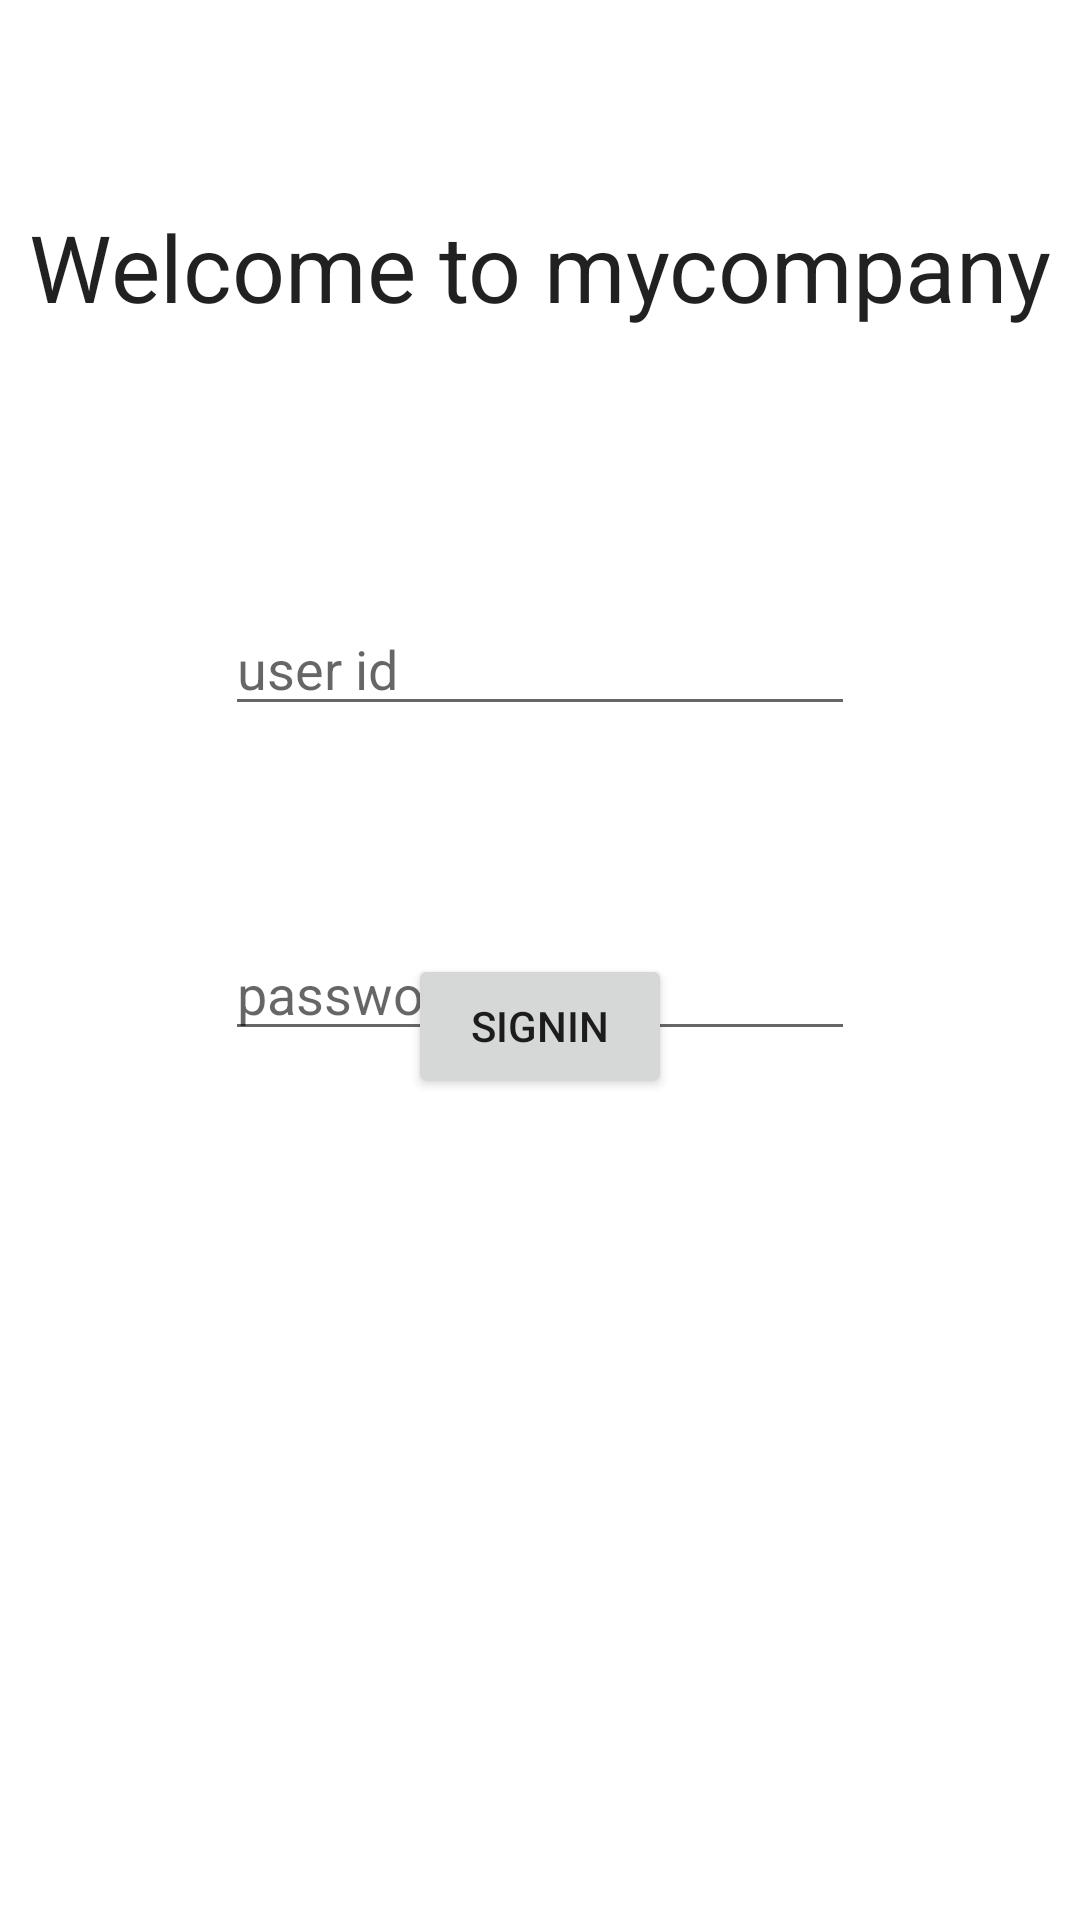

This screen was rendered from an Android layout file. Write that file and the resources it references.
<!-- AndroidManifest.xml: application theme Theme.Employeepayroll -->
<!-- res/layout/activity_main.xml -->
<?xml version="1.0" encoding="utf-8"?>
<androidx.constraintlayout.widget.ConstraintLayout xmlns:android="http://schemas.android.com/apk/res/android"
    xmlns:app="http://schemas.android.com/apk/res-auto"
    xmlns:tools="http://schemas.android.com/tools"
    android:layout_width="match_parent"
    android:layout_height="match_parent"
    tools:context=".MainActivity">

    <Button
        android:id="@+id/button"
        android:layout_width="wrap_content"
        android:layout_height="wrap_content"
        android:layout_marginStart="159dp"
        android:layout_marginEnd="159dp"
        android:layout_marginBottom="274dp"
        android:onClick="sign"
        android:text="@string/signin"
        app:layout_constraintBottom_toBottomOf="parent"
        app:layout_constraintEnd_toEndOf="parent"
        app:layout_constraintStart_toStartOf="parent" />

    <TextView
        android:id="@+id/textView2"
        android:layout_width="wrap_content"
        android:layout_height="wrap_content"
        android:layout_marginStart="13dp"
        android:layout_marginTop="68dp"
        android:layout_marginEnd="13dp"
        android:editable="true"
        android:text="@string/welcome_to_mycompany"
        android:textAppearance="@style/TextAppearance.AppCompat.Body1"
        android:textSize="15pt"
        app:layout_constraintEnd_toEndOf="parent"
        app:layout_constraintStart_toStartOf="parent"
        app:layout_constraintTop_toTopOf="parent" />

    <EditText
        android:id="@+id/edittext"
        android:layout_width="wrap_content"
        android:layout_height="wrap_content"
        android:layout_marginStart="101dp"
        android:layout_marginTop="91dp"
        android:layout_marginEnd="101dp"
        android:ems="10"
        android:inputType="textPersonName"
        android:hint="user id"
        app:layout_constraintEnd_toEndOf="parent"
        app:layout_constraintStart_toStartOf="parent"
        app:layout_constraintTop_toBottomOf="@+id/textView2" />

    <EditText
        android:id="@+id/edittext1"
        android:layout_width="wrap_content"
        android:layout_height="wrap_content"
        android:layout_marginStart="101dp"
        android:layout_marginTop="67dp"
        android:layout_marginEnd="101dp"
        android:ems="10"
        android:hint="@string/password"
        android:inputType="textPassword"
        app:layout_constraintEnd_toEndOf="parent"
        app:layout_constraintStart_toStartOf="parent"
        app:layout_constraintTop_toBottomOf="@+id/edittext" />

</androidx.constraintlayout.widget.ConstraintLayout>
<!-- resources referenced by this layout -->
<resources>
  <string name="password">password</string>
  <string name="signin">SignIn</string>
  <string name="welcome_to_mycompany">Welcome to mycompany</string>
  <style name="Theme.Employeepayroll" parent="Theme.MaterialComponents.DayNight.DarkActionBar">
          
          <item name="colorPrimary">@color/purple_500</item>
          <item name="colorPrimaryVariant">@color/purple_700</item>
          <item name="colorOnPrimary">@color/white</item>
          
          <item name="colorSecondary">@color/teal_200</item>
          <item name="colorSecondaryVariant">@color/teal_700</item>
          <item name="colorOnSecondary">@color/black</item>
          
          <item name="android:statusBarColor" tools:targetApi="l">?attr/colorPrimaryVariant</item>
          
      </style>
  <!-- not gathered from this repository: default colours our renderer supplied (Android Studio template values) -->
  <color name="purple_500">#FF6200EE</color>
  <color name="purple_700">#FF3700B3</color>
  <color name="teal_200">#FF03DAC5</color>
  <color name="teal_700">#FF018786</color>
  <color name="black">#FF000000</color>
  <color name="white">#FFFFFFFF</color>
</resources>
